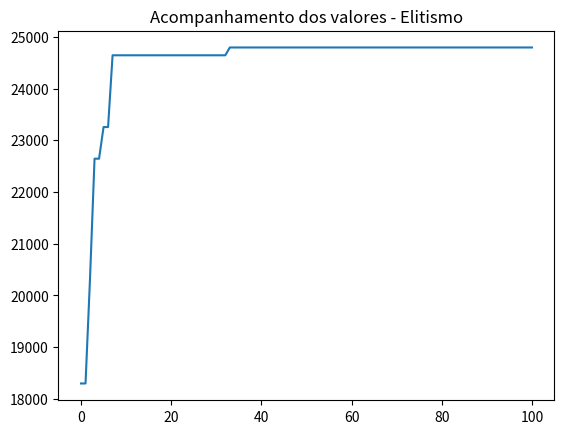

Write Python code to recreate this figure.
from random import random, randint
import matplotlib.pyplot as plt

class Produto():
    def __init__(self, nome, espaco, valor):
        self.nome = nome
        self.espaco = espaco
        self.valor = valor
        
class Individuo():
    def __init__(self, espacos, valores, limite_espacos, geracao=0):
        self.espacos = espacos
        self.valores = valores
        self.limite_espacos = limite_espacos
        self.nota_avaliacao = 0
        self.espaco_usado = 0
        self.geracao = geracao
        self.cromossomo = []
        
        for i in range(len(espacos)):
            if random() < 0.5:
                self.cromossomo.append("0")
            else:
                self.cromossomo.append("1")
                
    def avaliacao(self):
        nota = 0
        soma_espacos = 0
        for i in range(len(self.cromossomo)):
           if self.cromossomo[i] == '1':
               nota += self.valores[i]
               soma_espacos += self.espacos[i]
        if soma_espacos > self.limite_espacos:
            nota = 1
        self.nota_avaliacao = nota
        self.espaco_usado = soma_espacos
        
    def crossover(self, outro_individuo):
        corte = round(random()  * len(self.cromossomo))
        
        filho1 = outro_individuo.cromossomo[0:corte] + self.cromossomo[corte::]
        filho2 = self.cromossomo[0:corte] + outro_individuo.cromossomo[corte::]
        
        filhos = [Individuo(self.espacos, self.valores, self.limite_espacos, self.geracao + 1),
                  Individuo(self.espacos, self.valores, self.limite_espacos, self.geracao + 1)]
        filhos[0].cromossomo = filho1
        filhos[1].cromossomo = filho2
        return filhos
    
    def mutacao(self, taxa_mutacao):
        #print("Antes %s " % self.cromossomo)
        for i in range(len(self.cromossomo)):
            if random() < taxa_mutacao:
                if self.cromossomo[i] == '1':
                    self.cromossomo[i] = '0'
                else:
                    self.cromossomo[i] = '1'
        #print("Depois %s " % self.cromossomo)
        return self
        
class AlgoritmoGenetico():
    def __init__(self, tamanho_populacao):
        self.tamanho_populacao = tamanho_populacao
        self.populacao = []
        self.geracao = 0
        self.melhor_solucao = 0
        self.lista_solucoes = []
        
    def inicializa_populacao(self, espacos, valores, limite_espacos):
        for i in range(self.tamanho_populacao):
            self.populacao.append(Individuo(espacos, valores, limite_espacos))
        self.melhor_solucao = self.populacao[0]
        
    def ordena_populacao(self):
        self.populacao = sorted(self.populacao,
                                key = lambda populacao: populacao.nota_avaliacao,
                                reverse = True)
        
    def melhor_individuo(self, individuo):
        if individuo.nota_avaliacao > self.melhor_solucao.nota_avaliacao:
            self.melhor_solucao = individuo
            
    def soma_avaliacoes(self):
        soma = 0
        for individuo in self.populacao:
           soma += individuo.nota_avaliacao
        return soma
    
    def seleciona_pai(self, soma_avaliacao):
        pai = -1
        valor_sorteado = random() * soma_avaliacao
        soma = 0
        i = 0
        while i < len(self.populacao) and soma < valor_sorteado:
            soma += self.populacao[i].nota_avaliacao
            pai += 1
            i += 1
        return pai
    
    def seleciona_pai_roleta_viciada(self, soma_avaliacao):
        lista_de_sorteio = []
        lista_de_probabilidades = []
        for individuo in self.populacao:
            individuo_probabilidade = individuo.nota_avaliacao / soma_avaliacao
            lista_de_probabilidades.append(individuo_probabilidade)
        for probabilidade in lista_de_probabilidades:
            for i in range(int(probabilidade * 100)):
                lista_de_sorteio.append(lista_de_probabilidades.index(probabilidade))
        return lista_de_sorteio[randint(0, len(lista_de_sorteio) - 1)]
    
    def visualiza_geracao(self):
        melhor = self.populacao[0]
        print("G:%s -> Valor: %s Espaço: %s Cromossomo: %s" % (self.populacao[0].geracao,
                                                               melhor.nota_avaliacao,
                                                               melhor.espaco_usado,
                                                               melhor.cromossomo))
    
    def resolver(self, taxa_mutacao, numero_geracoes, espacos, valores, limite_espacos):
        self.inicializa_populacao(espacos, valores, limite_espacos)
        
        for individuo in self.populacao:
            individuo.avaliacao()
        
        self.ordena_populacao()
        self.melhor_solucao = self.populacao[0]
        self.lista_solucoes.append(self.melhor_solucao.nota_avaliacao)
        
        self.visualiza_geracao()
        
        for geracao in range(numero_geracoes):
            soma_avaliacao = self.soma_avaliacoes()
            nova_populacao = [self.populacao[0]] # mantém melhor indivíduo da geração atual
            
            for individuos_gerados in range(0, self.tamanho_populacao-1, 2):
                # pai1 = self.seleciona_pai(soma_avaliacao)
                # pai2 = self.seleciona_pai(soma_avaliacao)
                
                pai1 = self.seleciona_pai_roleta_viciada(soma_avaliacao)
                pai2 = self.seleciona_pai_roleta_viciada(soma_avaliacao)
                
                filhos = self.populacao[pai1].crossover(self.populacao[pai2])
                
                nova_populacao.append(filhos[0].mutacao(taxa_mutacao))
                nova_populacao.append(filhos[1].mutacao(taxa_mutacao))
            
            self.populacao = list(nova_populacao)
            
            for individuo in self.populacao:
                individuo.avaliacao()
            
            self.ordena_populacao()
            
            self.visualiza_geracao()
            
            melhor = self.populacao[0]
            self.lista_solucoes.append(melhor.nota_avaliacao)
            self.melhor_individuo(melhor)
        
        print("\nMelhor solução -> G: %s Valor: %s Espaço: %s Cromossomo: %s" %
              (self.melhor_solucao.geracao,
               self.melhor_solucao.nota_avaliacao,
               self.melhor_solucao.espaco_usado,
               self.melhor_solucao.cromossomo))
        
        return self.melhor_solucao.cromossomo
        
        
if __name__ == '__main__':
    lista_produtos = []
    lista_produtos.append(Produto("Geladeira Dako", 0.751, 999.90))
    lista_produtos.append(Produto("Iphone 6", 0.0000899, 2911.12))
    lista_produtos.append(Produto("TV 55' ", 0.400, 4346.99))
    lista_produtos.append(Produto("TV 50' ", 0.290, 3999.90))
    lista_produtos.append(Produto("TV 42' ", 0.200, 2999.00))
    lista_produtos.append(Produto("Notebook Dell", 0.00350, 2499.90))
    lista_produtos.append(Produto("Ventilador Panasonic", 0.496, 199.90))
    lista_produtos.append(Produto("Microondas Electrolux", 0.0424, 308.66))
    lista_produtos.append(Produto("Microondas LG", 0.0544, 429.90))
    lista_produtos.append(Produto("Microondas Panasonic", 0.0319, 299.29))
    lista_produtos.append(Produto("Geladeira Brastemp", 0.635, 849.00))
    lista_produtos.append(Produto("Geladeira Consul", 0.870, 1199.89))
    lista_produtos.append(Produto("Notebook Lenovo", 0.498, 1999.90))
    lista_produtos.append(Produto("Notebook Asus", 0.527, 3999.00))
    
    espacos = []
    valores = []
    nomes = []
    for produto in lista_produtos:
        espacos.append(produto.espaco)
        valores.append(produto.valor)
        nomes.append(produto.nome)
    limite = 3
    tamanho_populacao = 20
    taxa_mutacao = 0.01
    numero_geracoes = 100
    ag = AlgoritmoGenetico(tamanho_populacao)
    resultado = ag.resolver(taxa_mutacao, numero_geracoes, espacos, valores, limite)
    for i in range(len(lista_produtos)):
        if resultado[i] == '1':
            print("Nome: %s R$ %s " % (lista_produtos[i].nome,
                                       lista_produtos[i].valor))
            
    
    #for valor in ag.lista_solucoes:
    #    print(valor)
    valor_total = 0
    for valor in valores:
        valor_total += valor
    print("Valor Máximo Possível: %s" % valor_total)
    plt.plot(ag.lista_solucoes)
    plt.title("Acompanhamento dos valores - Elitismo")
    plt.show() 